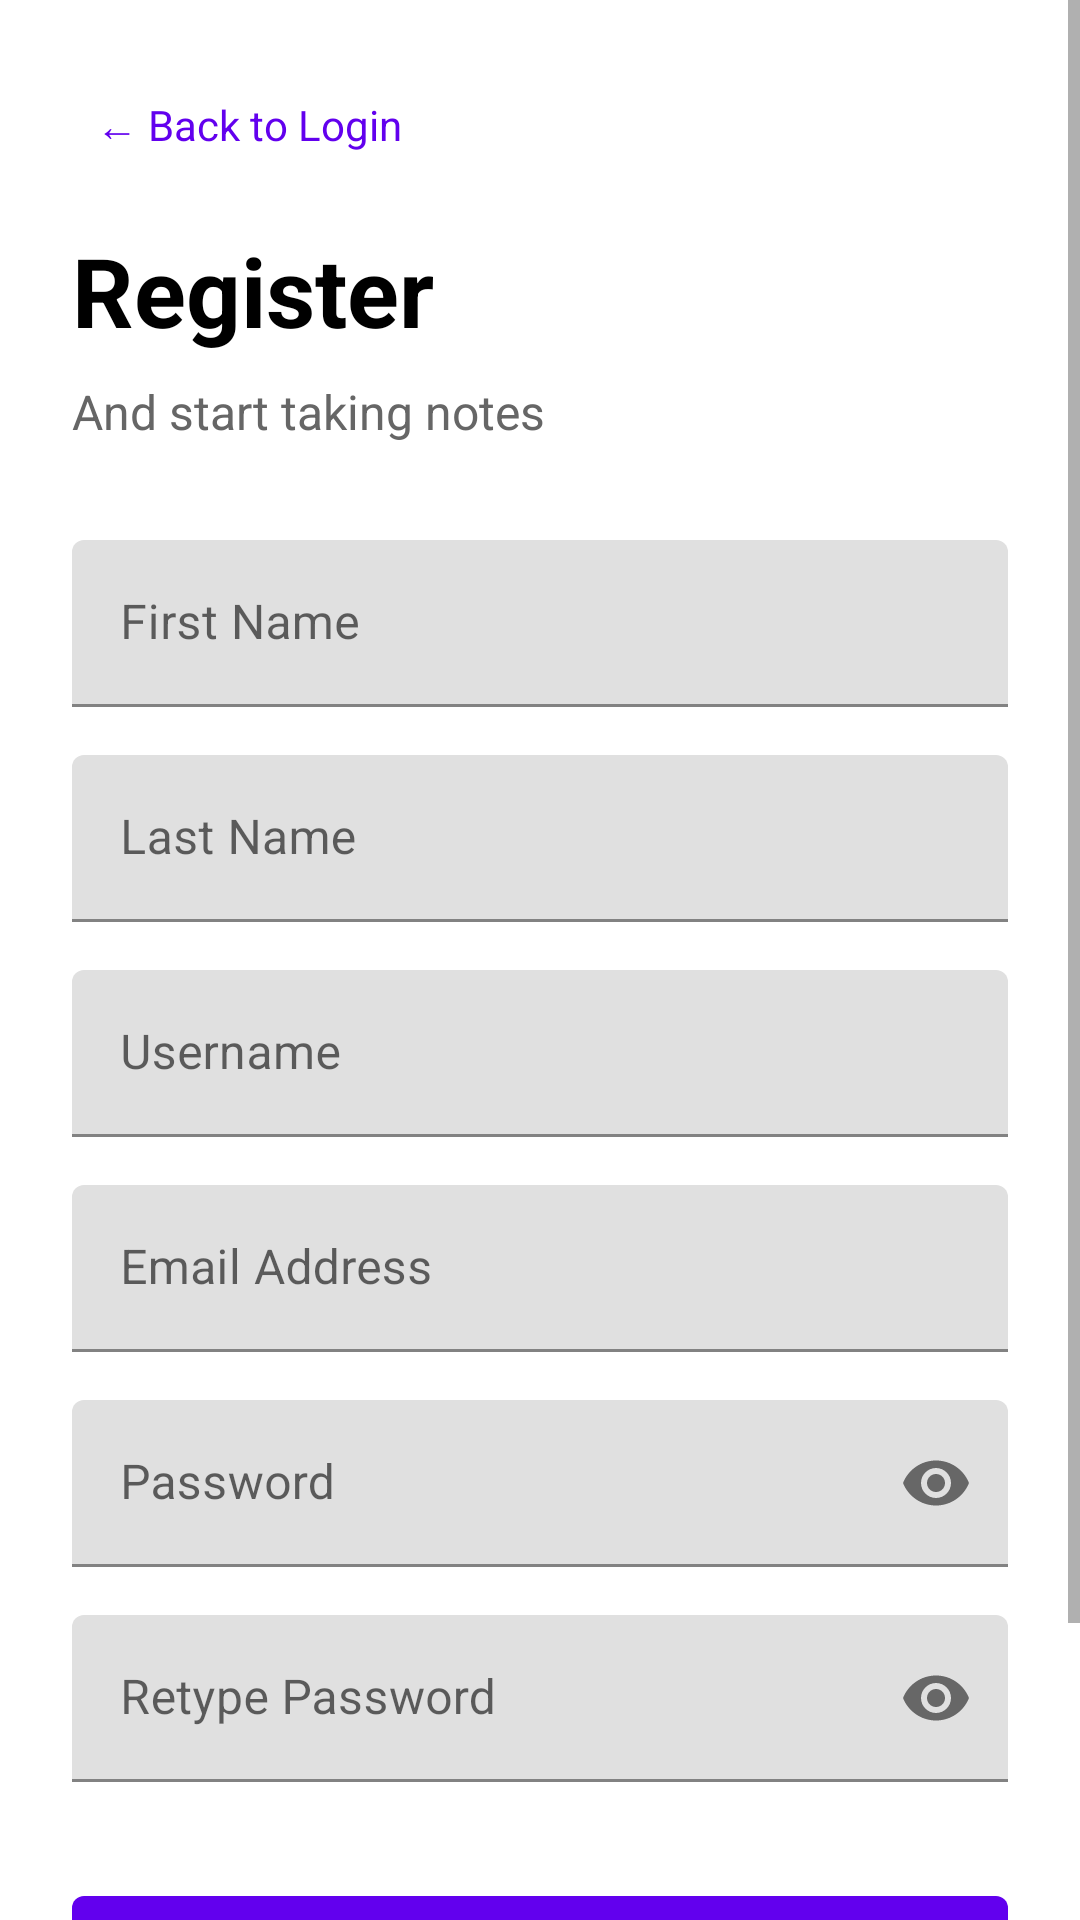

Reconstruct the res/layout file that produces this screen, plus the resources it refers to.
<!-- AndroidManifest.xml: application theme Theme.SimpleNote -->
<!-- res/layout/fragment_register.xml -->
<?xml version="1.0" encoding="utf-8"?>
<ScrollView xmlns:android="http://schemas.android.com/apk/res/android"
    xmlns:app="http://schemas.android.com/apk/res-auto"
    android:layout_width="match_parent"
    android:layout_height="match_parent"
    android:fillViewport="true">

    <androidx.constraintlayout.widget.ConstraintLayout
        android:layout_width="match_parent"
        android:layout_height="wrap_content"
        android:padding="24dp">

        <TextView
            android:id="@+id/tvBackToLogin"
            android:layout_width="wrap_content"
            android:layout_height="wrap_content"
            android:text="← Back to Login"
            android:textColor="@color/purple_500"
            android:padding="8dp"
            app:layout_constraintStart_toStartOf="parent"
            app:layout_constraintTop_toTopOf="parent" />

        <TextView
            android:id="@+id/tvTitle"
            android:layout_width="wrap_content"
            android:layout_height="wrap_content"
            android:layout_marginTop="16dp"
            android:text="Register"
            android:textColor="@color/black"
            android:textSize="32sp"
            android:textStyle="bold"
            app:layout_constraintStart_toStartOf="parent"
            app:layout_constraintTop_toBottomOf="@+id/tvBackToLogin" />

        <TextView
            android:id="@+id/tvSubtitle"
            android:layout_width="wrap_content"
            android:layout_height="wrap_content"
            android:layout_marginTop="8dp"
            android:text="And start taking notes"
            android:textColor="@color/gray"
            android:textSize="16sp"
            app:layout_constraintStart_toStartOf="parent"
            app:layout_constraintTop_toBottomOf="@+id/tvTitle" />

        <com.google.android.material.textfield.TextInputLayout
            android:id="@+id/tilFirstName"
            android:layout_width="0dp"
            android:layout_height="wrap_content"
            android:layout_marginTop="32dp"
            android:hint="First Name"
            app:layout_constraintEnd_toEndOf="parent"
            app:layout_constraintStart_toStartOf="parent"
            app:layout_constraintTop_toBottomOf="@+id/tvSubtitle">

            <com.google.android.material.textfield.TextInputEditText
                android:id="@+id/etFirstName"
                android:layout_width="match_parent"
                android:layout_height="wrap_content"
                android:inputType="textPersonName" />

        </com.google.android.material.textfield.TextInputLayout>

        <com.google.android.material.textfield.TextInputLayout
            android:id="@+id/tilLastName"
            android:layout_width="0dp"
            android:layout_height="wrap_content"
            android:layout_marginTop="16dp"
            android:hint="Last Name"
            app:layout_constraintEnd_toEndOf="parent"
            app:layout_constraintStart_toStartOf="parent"
            app:layout_constraintTop_toBottomOf="@+id/tilFirstName">

            <com.google.android.material.textfield.TextInputEditText
                android:id="@+id/etLastName"
                android:layout_width="match_parent"
                android:layout_height="wrap_content"
                android:inputType="textPersonName" />

        </com.google.android.material.textfield.TextInputLayout>

        <com.google.android.material.textfield.TextInputLayout
            android:id="@+id/tilUsername"
            android:layout_width="0dp"
            android:layout_height="wrap_content"
            android:layout_marginTop="16dp"
            android:hint="Username"
            app:layout_constraintEnd_toEndOf="parent"
            app:layout_constraintStart_toStartOf="parent"
            app:layout_constraintTop_toBottomOf="@+id/tilLastName">

            <com.google.android.material.textfield.TextInputEditText
                android:id="@+id/etUsername"
                android:layout_width="match_parent"
                android:layout_height="wrap_content"
                android:inputType="text" />

        </com.google.android.material.textfield.TextInputLayout>

        <com.google.android.material.textfield.TextInputLayout
            android:id="@+id/tilEmail"
            android:layout_width="0dp"
            android:layout_height="wrap_content"
            android:layout_marginTop="16dp"
            android:hint="Email Address"
            app:layout_constraintEnd_toEndOf="parent"
            app:layout_constraintStart_toStartOf="parent"
            app:layout_constraintTop_toBottomOf="@+id/tilUsername">

            <com.google.android.material.textfield.TextInputEditText
                android:id="@+id/etEmail"
                android:layout_width="match_parent"
                android:layout_height="wrap_content"
                android:inputType="textEmailAddress" />

        </com.google.android.material.textfield.TextInputLayout>

        <com.google.android.material.textfield.TextInputLayout
            android:id="@+id/tilPassword"
            android:layout_width="0dp"
            android:layout_height="wrap_content"
            android:layout_marginTop="16dp"
            android:hint="Password"
            app:endIconMode="password_toggle"
            app:layout_constraintEnd_toEndOf="parent"
            app:layout_constraintStart_toStartOf="parent"
            app:layout_constraintTop_toBottomOf="@+id/tilEmail">

            <com.google.android.material.textfield.TextInputEditText
                android:id="@+id/etPassword"
                android:layout_width="match_parent"
                android:layout_height="wrap_content"
                android:inputType="textPassword" />

        </com.google.android.material.textfield.TextInputLayout>

        <com.google.android.material.textfield.TextInputLayout
            android:id="@+id/tilRetypePassword"
            android:layout_width="0dp"
            android:layout_height="wrap_content"
            android:layout_marginTop="16dp"
            android:hint="Retype Password"
            app:endIconMode="password_toggle"
            app:layout_constraintEnd_toEndOf="parent"
            app:layout_constraintStart_toStartOf="parent"
            app:layout_constraintTop_toBottomOf="@+id/tilPassword">

            <com.google.android.material.textfield.TextInputEditText
                android:id="@+id/etRetypePassword"
                android:layout_width="match_parent"
                android:layout_height="wrap_content"
                android:inputType="textPassword" />

        </com.google.android.material.textfield.TextInputLayout>

        <com.google.android.material.button.MaterialButton
            android:id="@+id/btnRegister"
            android:layout_width="0dp"
            android:layout_height="56dp"
            android:layout_marginTop="32dp"
            android:text="Register"
            app:layout_constraintEnd_toEndOf="parent"
            app:layout_constraintStart_toStartOf="parent"
            app:layout_constraintTop_toBottomOf="@+id/tilRetypePassword" />

        <TextView
            android:id="@+id/tvLogin"
            android:layout_width="wrap_content"
            android:layout_height="wrap_content"
            android:layout_marginTop="16dp"
            android:padding="8dp"
            android:text="Already have an account? Login here"
            android:textColor="@color/purple_500"
            app:layout_constraintEnd_toEndOf="parent"
            app:layout_constraintStart_toStartOf="parent"
            app:layout_constraintTop_toBottomOf="@+id/btnRegister" />

    </androidx.constraintlayout.widget.ConstraintLayout>
</ScrollView>
<!-- resources referenced by this layout -->
<resources>
  <color name="black">#FF000000</color>
  <color name="gray">#666666</color>
  <color name="purple_500">#FF6200EE</color>
  <style name="Theme.SimpleNote" parent="Theme.MaterialComponents.DayNight.NoActionBar">
          
          <item name="colorPrimary">@color/purple_500</item>
          <item name="colorPrimaryVariant">@color/purple_700</item>
          <item name="colorOnPrimary">@color/white</item>
          
          <item name="colorSecondary">@color/teal_200</item>
          <item name="colorSecondaryVariant">@color/teal_700</item>
          <item name="colorOnSecondary">@color/black</item>
          
          <item name="android:statusBarColor">?attr/colorPrimaryVariant</item>
          
      </style>
  <color name="purple_700">#FF3700B3</color>
  <color name="white">#FFFFFFFF</color>
  <color name="teal_200">#FF03DAC5</color>
  <color name="teal_700">#FF018786</color>
</resources>
